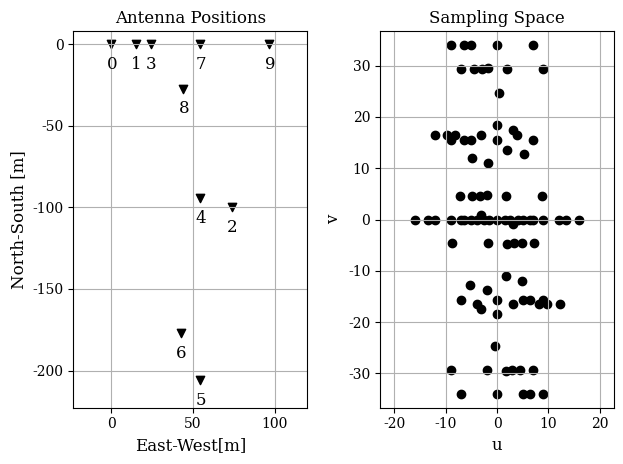

Reproduce this figure in Python.
import numpy as np
import matplotlib.pyplot as plt
import scipy.constants as sci


def uv_space(ant_posx, ant_posy, wavelength):
    """Generate the U,V space from X,Y,Z"""
    n = 10
    u = np.array([])
    v = np.array([])
    for i in range(n):
        for j in range(i + 1, n):
            u = np.append(u, (ant_posx[i] - ant_posx[j]) / wavelength)
            v = np.append(v, (ant_posy[i] - ant_posy[j]) / wavelength)
            u = np.append(u, (ant_posx[j] - ant_posx[i]) / wavelength)
            v = np.append(v, (ant_posy[j] - ant_posy[i]) / wavelength)
    return u, v

wavelength = sci.c / 49.5e6
ant_posx = np.array([0.,15.10,73.80,24.2,54.5,54.5,42.40,54.5,44.20,96.9])
ant_posy = np.array([0.,0.,-99.90,0.,-94.50,-205.90,-177.2,0.,-27.30,0.])
u, v = uv_space(ant_posx, ant_posy, wavelength)
ps = []

for i in range(10):
    for j in range(i + 1, 10):
        d = ((ant_posx[i] - ant_posx[j]) ** 2 + (ant_posy[i] - ant_posy[j]) ** 2) ** 0.5
        print(i, j, d / 6.06)
        ps.append(d / 6.06)
print("Possible Baselines:", len(ps))
print("Baselines: ", np.sort(ps))
num_same = 0
for i in range(len(ps)):
    for j in range(i + 1, len(ps)):
        if ps[i] == ps[j]:
            num_same += 1
print("Non-unique Baselines:", num_same)

# Pretty plot configuration.
from matplotlib import rc

rc('font', **{'family': 'serif', 'serif': ['DejaVu Serif']})
SMALL_SIZE = 10
MEDIUM_SIZE = 12
BIGGER_SIZE = 12
plt.rc('font', size=MEDIUM_SIZE)  # controls default text sizes
plt.rc('axes', titlesize=BIGGER_SIZE)  # fontsize of the axes title
plt.rc('axes', labelsize=MEDIUM_SIZE)  # fontsize of the x and y labelsa
plt.rc('xtick', labelsize=SMALL_SIZE)  # fontsize of the tick labels
plt.rc('ytick', labelsize=SMALL_SIZE)  # fontsize of the tick labels
plt.rc('legend', fontsize=SMALL_SIZE)  # legend fontsize
plt.rc('figure', titlesize=BIGGER_SIZE)  # fontsize of the figure title


lbls = [0, 1, 2, 3, 4, 5, 6, 7, 8, 9]
fig, axs = plt.subplots(1, 2, gridspec_kw={'width_ratios': [1, 1]})
axs[0].set_title("Antenna Positions")
axs[0].set_xlabel("East-West[m]")
axs[0].set_ylabel("North-South [m]")
axs[0].grid(which='both')
axs[0].axis('equal')
axs[0].scatter(ant_posx, ant_posy, marker='v', color='k')
axs[0].set_ylim(-225, 10)
for i , l in enumerate(lbls):
    axs[0].annotate(l, (ant_posx[i]-3, ant_posy[i]-15))

axs[1].set_title("Sampling Space")
axs[1].set_xlabel("u")
axs[1].set_ylabel("v")
axs[1].grid(which='both')
axs[1].axis('equal')
axs[1].scatter(u, v, color='k')
axs[1].scatter(0, 0, color='k')

# axs[2].set_title("Dirty Beam")
# axs[2].set_xlabel("Az [deg]")
# axs[2].set_ylabel("El [deg]")
# axs[2].grid(which='both')
# axs[2].axis('equal')
# axs[2].pcolormesh(AZ, EL, C, cmap='inferno')
# axs[2].colorbar()

plt.tight_layout()
plt.show()
#plt.savefig('array_map.pdf')


